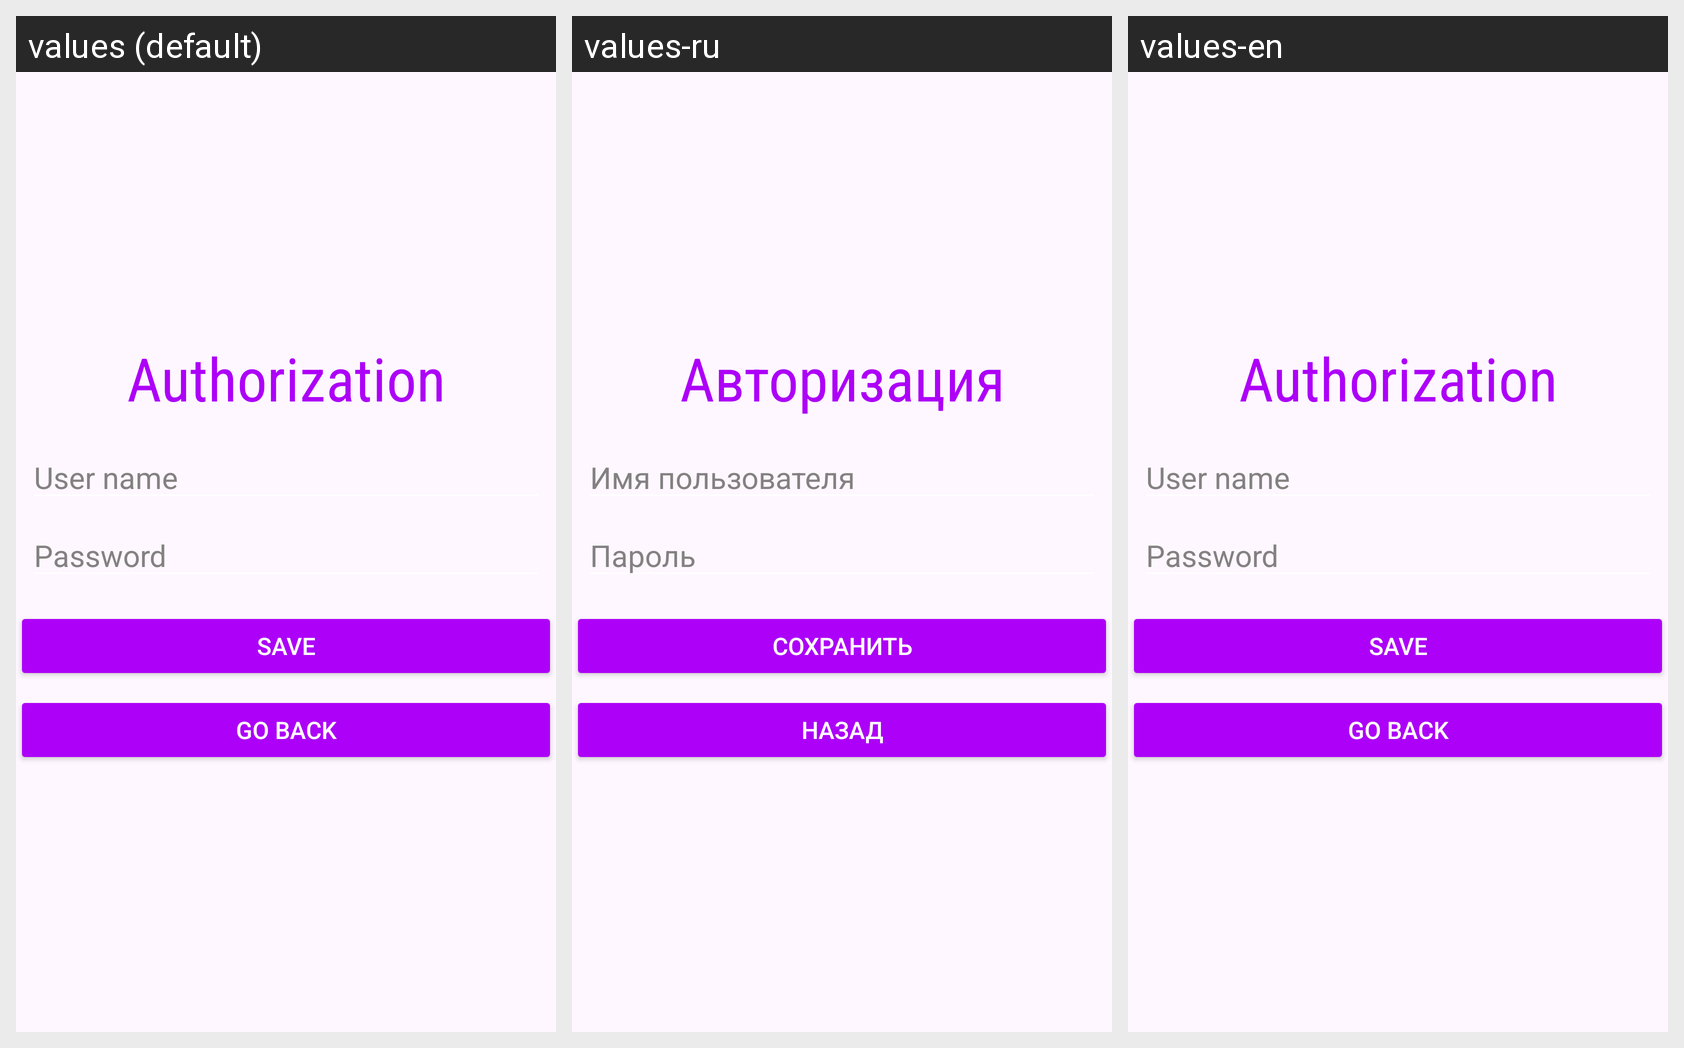

Locale-by-locale string values for the Android screen shown in this grid:
Android screen res/layout/fragment_log_in.xml rendered under 3 locales, left to right: values (default), values-ru, values-en. Device: Nexus 5 (rendered at 1080×1920; each locale shown at half size, 540×960, under a caption strip naming it); theme Theme.Olympia.
Strings drawn on this screen, with the default value and each locale's value (text and hints the layout hard-codes, and strings that could not be matched under every locale, appear in the picture but are not listed):

authorization
  values: Authorization
  values-ru: Авторизация
  values-en: Authorization

user_name
  values: User name
  values-ru: Имя пользователя
  values-en: User name

password
  values: Password
  values-ru: Пароль
  values-en: Password

save
  values: Save
  values-ru: Сохранить
  values-en: Save

go_back
  values: Go back
  values-ru: Назад
  values-en: Go back
